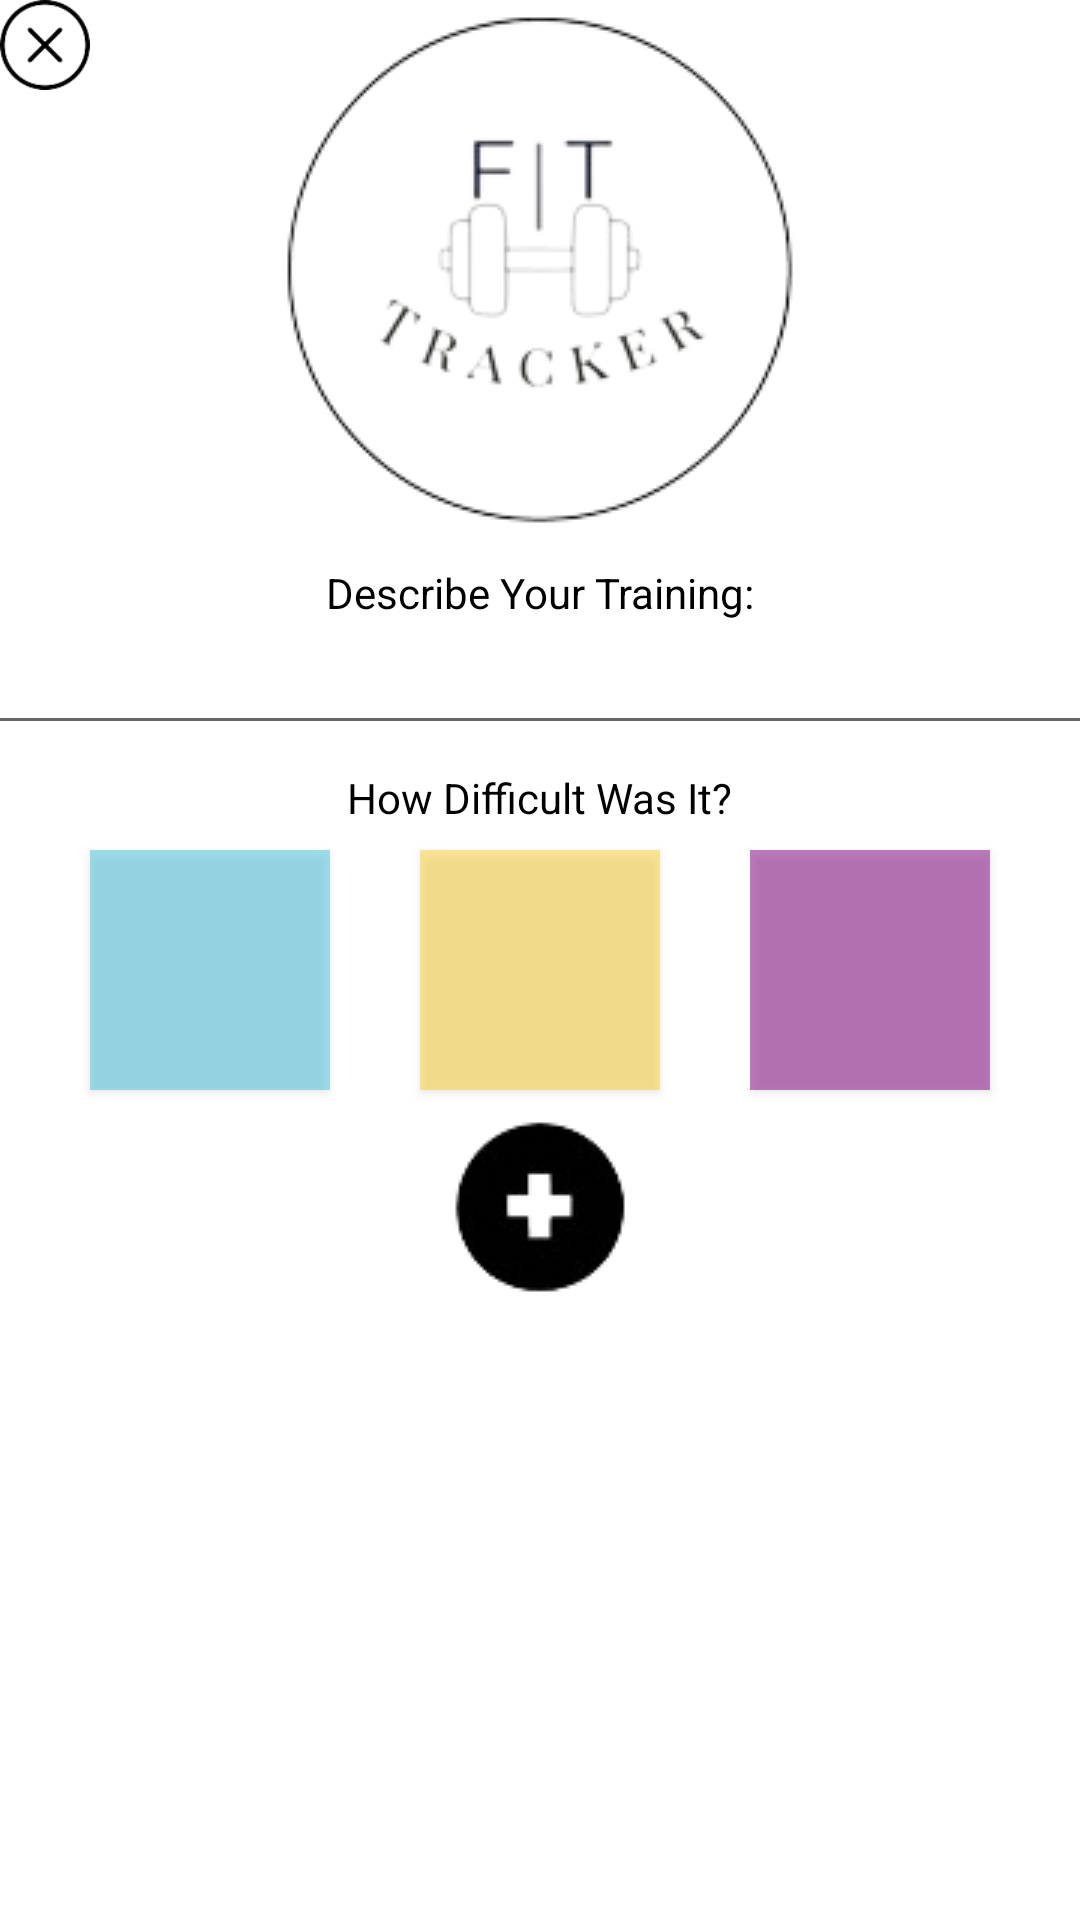

Layout XML and referenced resources for this Android screen:
<!-- AndroidManifest.xml: application theme Theme.FitTracker -->
<!-- res/layout/freestyle_input_layout.xml -->
<?xml version="1.0" encoding="utf-8"?>
<androidx.constraintlayout.widget.ConstraintLayout xmlns:android="http://schemas.android.com/apk/res/android"
    xmlns:app="http://schemas.android.com/apk/res-auto"
    xmlns:tools="http://schemas.android.com/tools"
    android:layout_width="match_parent"
    android:layout_height="wrap_content"
    android:layout_margin="12dp"
    android:background="#00FFFFFF">

    <ImageView
        android:id="@+id/closeFid"
        android:layout_width="30dp"
        android:layout_height="30dp"
        app:srcCompat="@drawable/button_close"
        tools:layout_editor_absoluteX="357dp" />

    <ImageView
        android:id="@+id/fiLogo"
        android:layout_width="wrap_content"
        android:layout_height="wrap_content"
        app:layout_constraintEnd_toEndOf="parent"
        app:layout_constraintStart_toStartOf="parent"
        app:layout_constraintTop_toTopOf="parent"
        app:srcCompat="@drawable/centerpiece_fixed" />

    <Button
        android:id="@+id/fiEazyBut"
        android:layout_width="80dp"
        android:layout_height="80dp"
        android:layout_marginTop="8dp"
        android:alpha="0.5"
        android:background="@color/easy_green"
        android:foreground="@color/easy_green"
        app:layout_constraintEnd_toStartOf="@+id/fiMidBut"
        app:layout_constraintHorizontal_bias="0.5"
        app:layout_constraintStart_toStartOf="parent"
        app:layout_constraintTop_toBottomOf="@+id/textView23" />

    <Button
        android:id="@+id/fiMidBut"
        android:layout_width="80dp"
        android:layout_height="80dp"
        android:layout_marginTop="8dp"
        android:alpha="0.5"
        android:background="@color/mid_yellow"
        android:foreground="@color/mid_yellow"
        app:layout_constraintEnd_toStartOf="@+id/fiHardBut"
        app:layout_constraintHorizontal_bias="0.5"
        app:layout_constraintStart_toEndOf="@+id/fiEazyBut"
        app:layout_constraintTop_toBottomOf="@+id/textView23" />

    <TextView
        android:id="@+id/textView23"
        android:layout_width="wrap_content"
        android:layout_height="wrap_content"
        android:layout_marginTop="8dp"
        android:text="How Difficult Was It?"
        android:textColor="@color/black"
        app:layout_constraintEnd_toEndOf="parent"
        app:layout_constraintStart_toStartOf="parent"
        app:layout_constraintTop_toBottomOf="@+id/fiTrainingDescEt" />

    <Button
        android:id="@+id/fiHardBut"
        android:layout_width="80dp"
        android:layout_height="80dp"
        android:layout_marginTop="8dp"
        android:alpha="0.5"
        android:background="@color/hard_red"
        android:foreground="@color/hard_red"
        app:layout_constraintEnd_toEndOf="parent"
        app:layout_constraintHorizontal_bias="0.5"
        app:layout_constraintStart_toEndOf="@+id/fiMidBut"
        app:layout_constraintTop_toBottomOf="@+id/textView23" />

    <EditText
        android:id="@+id/fiTrainingDescEt"
        android:layout_width="371dp"
        android:layout_height="wrap_content"
        android:ems="10"
        android:gravity="center"
        android:inputType="textMultiLine"
        app:layout_constraintEnd_toEndOf="parent"
        app:layout_constraintStart_toStartOf="parent"
        app:layout_constraintTop_toBottomOf="@+id/textView25" />

    <ImageView
        android:id="@+id/fInputTrigger"
        android:layout_width="wrap_content"
        android:layout_height="wrap_content"
        android:layout_marginTop="8dp"
        app:layout_constraintEnd_toEndOf="parent"
        app:layout_constraintStart_toStartOf="parent"
        app:layout_constraintTop_toBottomOf="@+id/fiMidBut"
        app:srcCompat="@drawable/icon_action_add" />

    <TextView
        android:id="@+id/textView25"
        android:layout_width="wrap_content"
        android:layout_height="wrap_content"
        android:layout_marginTop="8dp"
        android:text="Describe Your Training:"
        android:textColor="@color/black"
        app:layout_constraintEnd_toEndOf="parent"
        app:layout_constraintStart_toStartOf="parent"
        app:layout_constraintTop_toBottomOf="@+id/fiLogo" />

    <ImageView
        android:id="@+id/refresh"
        android:layout_width="100dp"
        android:layout_height="100dp"
        android:layout_marginTop="16dp"
        android:visibility="visible"
        app:layout_constraintEnd_toEndOf="parent"
        app:layout_constraintStart_toStartOf="parent"
        app:layout_constraintTop_toBottomOf="@+id/successTv"
        app:srcCompat="@drawable/icon_refresh" />

    <androidx.constraintlayout.widget.Group
        android:id="@+id/inputGroup"
        android:layout_width="wrap_content"
        android:layout_height="wrap_content"
        app:constraint_referenced_ids="fiEazyBut,fiTrainingDescEt,fInputTrigger,textView25,textView23,closeFid,fiHardBut,fiMidBut" />

    <TextView
        android:id="@+id/successTv"
        android:layout_width="wrap_content"
        android:layout_height="wrap_content"
        android:layout_marginTop="16dp"
        android:gravity="center"
        android:text="Added FREESTYLE training. Click Here To Refresh"
        android:textColor="@color/black"
        android:textSize="22sp"
        app:layout_constraintEnd_toEndOf="parent"
        app:layout_constraintStart_toStartOf="parent"
        app:layout_constraintTop_toBottomOf="@+id/fiLogo" />

    <androidx.constraintlayout.widget.Group
        android:id="@+id/refreshGroup"
        android:layout_width="wrap_content"
        android:layout_height="wrap_content"
        android:visibility="invisible"
        app:constraint_referenced_ids="refresh,successTv" />

</androidx.constraintlayout.widget.ConstraintLayout>
<!-- resources referenced by this layout -->
<resources>
  <color name="black">#FF000000</color>
  <color name="easy_green">#43C3DD</color>
  <color name="hard_red">#800080</color>
  <color name="mid_yellow">#FFD230</color>
  <!-- drawable button_close: png bitmap (drawable, 6004 bytes) -->
  <!-- drawable centerpiece_fixed: png bitmap (drawable, 20198 bytes) -->
  <!-- drawable icon_action_add: png bitmap (drawable, 4456 bytes) -->
  <!-- drawable icon_refresh: png bitmap (drawable, 5891 bytes) -->
  <style name="Theme.FitTracker" parent="Theme.MaterialComponents.DayNight.DarkActionBar">
          
      <item name="textFillColor">@color/black</item>
  
      </style>
</resources>
